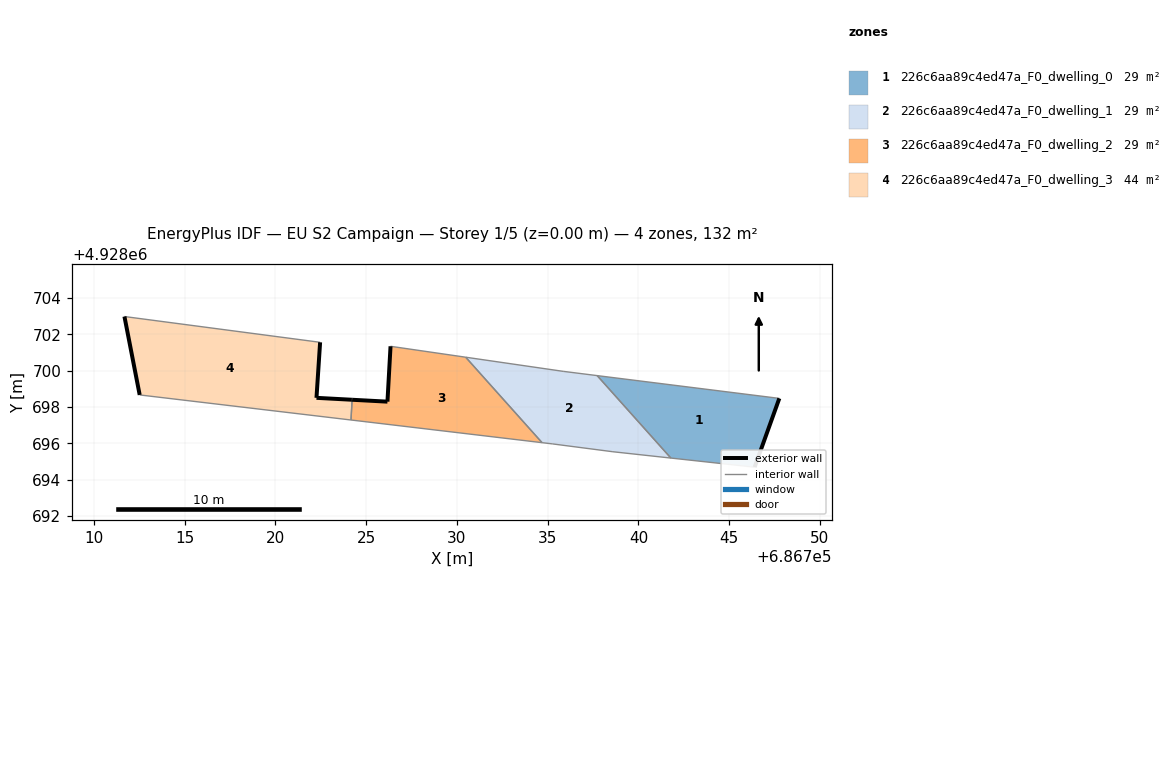
=== STOREY PLAN SPEC (per zone: floor XY polygon, exterior-wall plan segments, windows/doors) ===
zone 1: 226c6aa89c4ed47a_F0_dwelling_0  (29.3 m²)
  floor: (686746.40, 4928694.68) (686747.76, 4928698.47) (686737.72, 4928699.73) (686741.79, 4928695.18)
  exterior wall: (686747.76, 4928698.47) – (686746.40, 4928694.68)  [4.0 m]
  interior walls: 3
zone 2: 226c6aa89c4ed47a_F0_dwelling_1  (29.3 m²)
  floor: (686741.79, 4928695.18) (686737.72, 4928699.73) (686735.85, 4928699.96) (686730.48, 4928700.74) (686734.69, 4928696.03) (686735.28, 4928695.96) (686738.59, 4928695.53)
  interior walls: 7
zone 3: 226c6aa89c4ed47a_F0_dwelling_2  (29.3 m²)
  floor: (686734.69, 4928696.03) (686730.48, 4928700.74) (686726.34, 4928701.34) (686726.17, 4928698.29) (686724.22, 4928698.40) (686724.16, 4928697.28)
  exterior wall: (686726.17, 4928698.29) – (686726.34, 4928701.34)  [3.1 m]
  exterior wall: (686724.22, 4928698.40) – (686726.17, 4928698.29)  [1.9 m]
  interior walls: 4
zone 4: 226c6aa89c4ed47a_F0_dwelling_3  (44.5 m²)
  floor: (686724.16, 4928697.28) (686724.22, 4928698.40) (686724.21, 4928698.40) (686722.26, 4928698.50) (686722.46, 4928701.56) (686711.68, 4928702.98) (686712.52, 4928698.66)
  exterior wall: (686712.52, 4928698.66) – (686711.68, 4928702.98)  [4.4 m]
  exterior wall: (686722.46, 4928701.56) – (686722.26, 4928698.50)  [3.1 m]
  exterior wall: (686722.26, 4928698.50) – (686724.21, 4928698.40)  [2.0 m]
  exterior wall: (686724.21, 4928698.40) – (686724.22, 4928698.40)  [0.0 m]
  interior walls: 3

=== DERIVED (storey summary) ===
Building: EU S2 Campaign
Storey: 1 of 5  (floor level z = 0.00 m)
Storey gross floor area: 132.5 m²
Zones on this storey: 4
  - 226c6aa89c4ed47a_F0_dwelling_0: floor 29.3 m²; exterior wall 4.0 m (12.1 m²); WWR 0.0%
  - 226c6aa89c4ed47a_F0_dwelling_1: floor 29.3 m²
  - 226c6aa89c4ed47a_F0_dwelling_2: floor 29.3 m²; exterior wall 5.0 m (15.0 m²); WWR 0.0%
  - 226c6aa89c4ed47a_F0_dwelling_3: floor 44.5 m²; exterior wall 9.4 m (28.3 m²); WWR 0.0%
Zone adjacency (shared interzone walls):
  - 226c6aa89c4ed47a_F0_dwelling_0 ↔ 226c6aa89c4ed47a_F0_dwelling_1
  - 226c6aa89c4ed47a_F0_dwelling_1 ↔ 226c6aa89c4ed47a_F0_dwelling_2
  - 226c6aa89c4ed47a_F0_dwelling_2 ↔ 226c6aa89c4ed47a_F0_dwelling_3